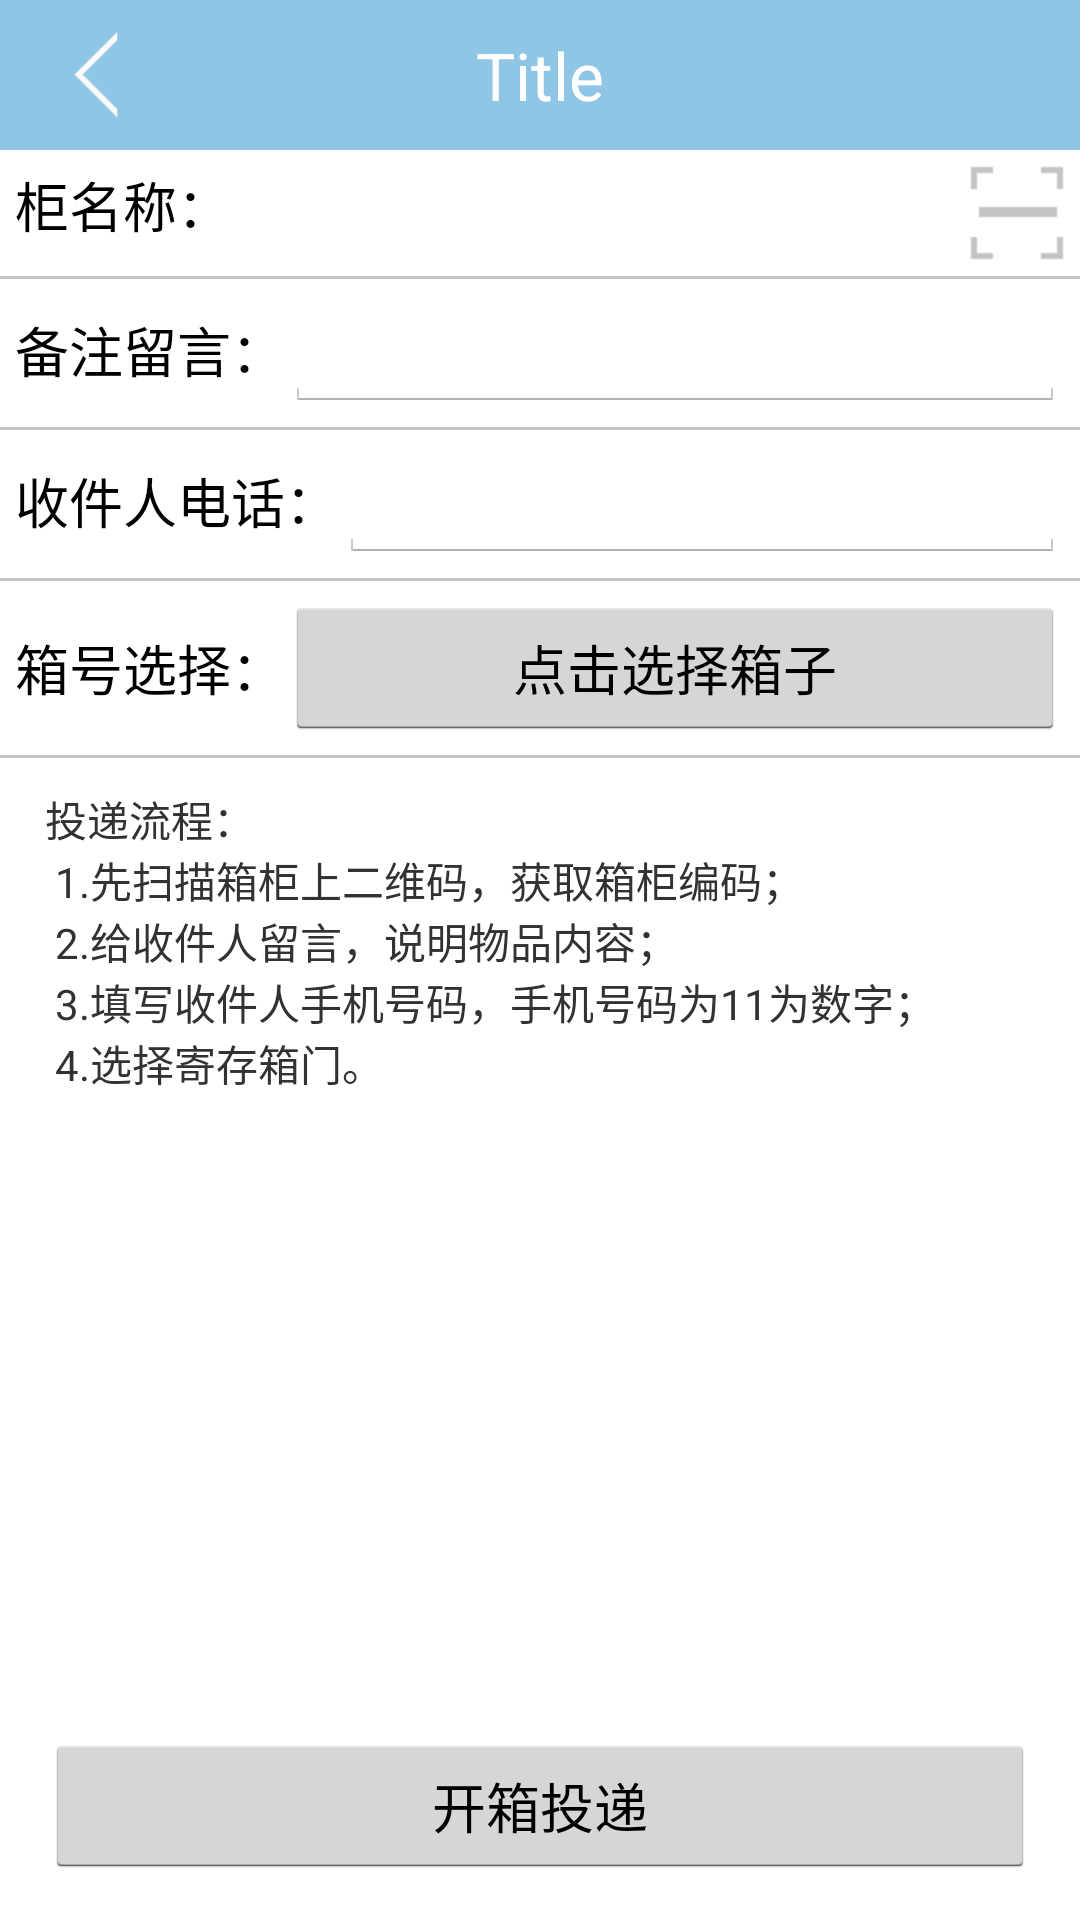

Reconstruct the res/layout file that produces this screen, plus the resources it refers to.
<!-- AndroidManifest.xml: application theme android:Theme.Holo.Light.NoActionBar -->
<!-- res/layout/activity_family_post.xml -->
<?xml version="1.0" encoding="utf-8"?>
<LinearLayout xmlns:android="http://schemas.android.com/apk/res/android"
    android:layout_width="match_parent"
    android:layout_height="match_parent"
    android:orientation="vertical" >
    <include layout="@layout/top_normal" />
            <LinearLayout
            android:layout_width="match_parent"
            android:layout_height="wrap_content"
            android:orientation="horizontal"
            android:padding="5dp" >

            <TextView
                style="@style/UserFont"
                android:layout_width="wrap_content"
                android:layout_height="wrap_content"
                android:text="柜名称：" />

            <EditText
                android:id="@+id/editText_family_lock"
                style="@style/UserFont"
                android:layout_width="wrap_content"
                android:layout_height="wrap_content"
                android:layout_weight="1"
                android:background="@color/white"
                android:focusable="false" >
            </EditText>

            <ImageView
                android:id="@+id/imageView_family_sys"
                android:layout_width="wrap_content"
                android:layout_height="wrap_content"
                android:src="@drawable/img_m_saoyisao" />
        </LinearLayout>

        <View
            android:layout_width="match_parent"
            android:layout_height="1dp"
            android:background="@color/gray_line_bg" />



        <LinearLayout
            android:layout_width="match_parent"
            android:layout_height="wrap_content"
            android:orientation="horizontal"
            android:padding="5dp" >

            <TextView
                style="@style/UserFont"
                android:layout_width="wrap_content"
                android:layout_height="wrap_content"
                android:text="备注留言：" />

            <EditText
                android:id="@+id/editText_family_letter"
                style="@style/UserFont"
                android:layout_width="wrap_content"
                android:layout_height="wrap_content"
                android:layout_weight="1"
                 >
            </EditText>
        </LinearLayout>

        <View
            android:layout_width="match_parent"
            android:layout_height="1dp"
            android:background="@color/gray_line_bg" />
        <LinearLayout
            android:layout_width="match_parent"
            android:layout_height="wrap_content"
            android:orientation="horizontal"
            android:padding="5dp" >

            <TextView
                style="@style/UserFont"
                android:layout_width="wrap_content"
                android:layout_height="wrap_content"
                android:text="收件人电话：" />

            <EditText
                android:id="@+id/editText_family_tel"
                style="@style/UserFont"
                android:layout_width="wrap_content"
                android:layout_height="wrap_content"
                android:layout_weight="1"
                android:inputType="number"
                 >
            </EditText>
        </LinearLayout>

        <View
            android:layout_width="match_parent"
            android:layout_height="1dp"
            android:background="@color/gray_line_bg" />
        <LinearLayout
            android:layout_width="match_parent"
            android:layout_height="wrap_content"
            android:orientation="horizontal"
            android:padding="5dp" >

            <TextView
                style="@style/UserFont"
                android:layout_width="wrap_content"
                android:layout_height="wrap_content"
                android:text="箱号选择：" />

            <Button
                android:id="@+id/button_family_select_box"
                style="@style/UserFont"
                android:layout_width="wrap_content"
                android:layout_height="wrap_content"
                android:layout_weight="1"
                android:text="点击选择箱子" >
            </Button>
        </LinearLayout>

        <View
            android:layout_width="match_parent"
            android:layout_height="1dp"
            android:background="@color/gray_line_bg" />
    <TextView
        android:layout_width="match_parent"
        android:layout_height="wrap_content"
        android:layout_weight="1"
        android:layout_marginLeft="15dp"
        android:layout_marginRight="15dp"        
        android:layout_marginTop="10dp"
        android:text="@string/family_post_tips" />

    <Button
        android:id="@+id/button_family_commit"
        android:layout_width="match_parent"
        android:layout_height="wrap_content"
        android:layout_marginBottom="14dp"
        android:layout_marginLeft="15dp"
        android:layout_marginRight="15dp"
        android:text="开箱投递" />

</LinearLayout>
<!-- res/layout/top_normal.xml (included above) -->
<?xml version="1.0" encoding="utf-8"?>
<RelativeLayout xmlns:android="http://schemas.android.com/apk/res/android"
    android:layout_width="match_parent"
    android:background="@color/title_bg"
    android:padding="5dp"
    android:layout_height="50dp" >

            <ImageView
                android:id="@+id/imageButton_back"
                android:layout_width="wrap_content"
                android:layout_height="wrap_content"
                android:layout_margin="5dp"
                android:src="@drawable/back_btn" />

            <TextView
                android:id="@+id/textView_title"
                style="@style/NormalTitleFont"
                android:layout_width="match_parent"
                android:layout_height="match_parent"
                android:gravity="center"
                android:layout_centerHorizontal="true"
                android:layout_centerVertical="true"
                android:text="Title"
                />

</RelativeLayout>
<!-- resources referenced by this layout -->
<resources>
  <color name="gray_line_bg">#c2c4c4</color>
  <color name="title_bg">#aa57a9d9</color>
  <color name="white">#ffffff</color>
  <!-- drawable back_btn: png bitmap (drawable-hdpi, 3832 bytes) -->
  <!-- drawable img_m_saoyisao: png bitmap (drawable-hdpi, 2939 bytes) -->
  <string name="family_post_tips">投递流程：\n
           1.先扫描箱柜上二维码，获取箱柜编码；\n
           2.给收件人留言，说明物品内容；\n
           3.填写收件人手机号码，手机号码为11为数字；\n
           4.选择寄存箱门。</string>
  <style name="NormalTitleFont">
          <item name="android:textSize">22sp</item>
          <item name="android:textColor">@color/title_font_bg</item>
      </style>
  <style name="UserFont">
          <item name="android:textSize">18sp</item>
          <item name="android:textColor">@color/black</item>
      </style>
  <color name="title_font_bg">#ffffff</color>
  <color name="black">#000000</color>
</resources>
